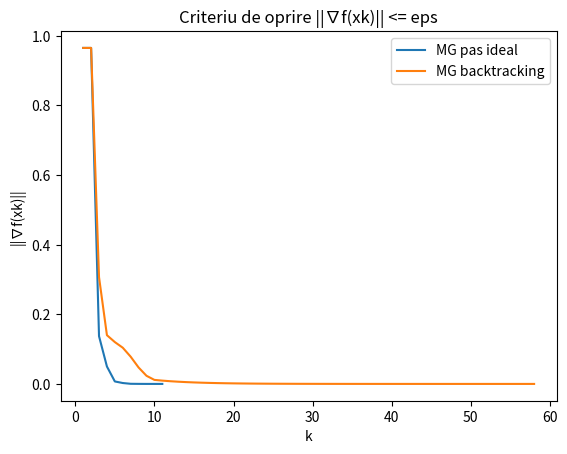
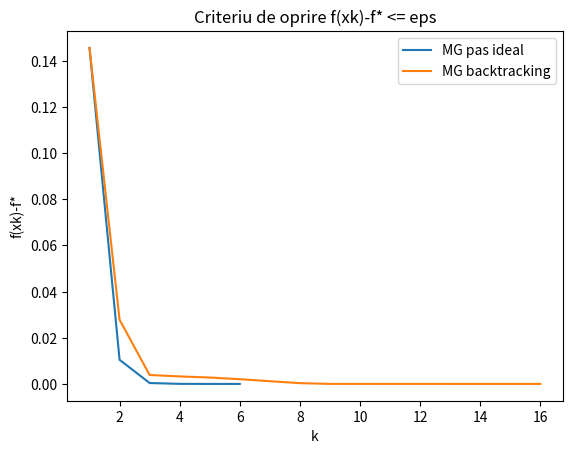

These figures' Python source, in order:
import numpy as np
from numpy import linalg as la
import matplotlib.pyplot as plt
from scipy import optimize

""" [redacted] """
"""
Initializam:
- n, dimensiunea
- a, parametrul functiei
- x0, punctul de pornire pentru metoda gradient
- eps, eroarea
"""
n = 2
a = np.random.rand(n)
print('Punctul de start x0')
x0 = np.random.rand(n)
print(x0)
eps = 10e-7


""" Definim functia f """
def f(x):
    return 1/2 * (a.T @ x)**2 + 1/2 * x.T @ x

""" 
Se observa ca minimul functiei f se atinge in 0
Functia e convexa cu a@a.t@x pozitiv definita. La optim a@a.t@x este 0
Deci f* va avea valoarea 0
"""
f_min = 0

""" Definim criteriile de oprire: norma si valoare absoluta """
def crit_stop_norm(grad):
    return la.norm(grad)

def crit_stop_err_absoluta(x):
    return f(x) - f_min


""" MG cu pas ideal """
def MG_pas_ideal(x0, crit_stop):
    """
    Metoda ce calculeaza MG cu pas ideal, criteriu de oprire alegandu-se prin parametru
    :param x0: punctul de start pentru MG
           crit_stop: ia valorile 'eroare_absoluta' sau 'norma', definind criteriul de stop
    :return: x, solutia gasita de metoda gradient, nr de pasi, un array cu pasii facuti si valorile
    la fiecare pas ale criteriului de stop
    """

    """ Calculam primul gradient si criteriul de stop """
    grad0 = (a@a.T + np.identity(n))@x0
    if crit_stop == 'eroare_absoluta':
        criteriu_stop = crit_stop_err_absoluta(x0)
    elif crit_stop == 'norma':
        criteriu_stop = crit_stop_norm(grad0)
    else:
        raise ValueError("Metoda aleasa nu e buna. Exista un typo")

    x = x0
    k_ideal = 1
    all_crit_stop = [criteriu_stop]
    all_k = [k_ideal]
    while (criteriu_stop > eps):
        """ Calculam noile valori ale gradientului si criteriului de oprire """
        Q = a @ a.T + np.identity(n)
        grad = Q @ x

        """ Actualizam alpha conform metodei cu pas ideal """
        alpha = (la.norm(grad) ** 2) / (grad.T @ Q @ grad)

        """ Actualizam x """
        x = x - alpha * grad

        k_ideal = k_ideal + 1
        if crit_stop == 'eroare_absoluta':
            criteriu_stop = crit_stop_err_absoluta(x)
        elif crit_stop == 'norma':
            criteriu_stop = crit_stop_norm(grad)
        else:
            raise ValueError("Metoda aleasa nu e buna. Exista un typo")

        all_crit_stop.append(criteriu_stop)
        all_k.append(k_ideal)

    return x, k_ideal, all_k, all_crit_stop


print('\n\nMetoda gradient cu pas ideal folosind norma drept criteriu de oprire')
x_ideal_norm, pasi_ideal_norm, k_ideal_norm, crt_ideal_norm = MG_pas_ideal(x0, 'norma')
print('Solutia gasita:')
print(x_ideal_norm)
print('Valoarea functiei in solutia gasita:')
print(f(x_ideal_norm))
print('Numarul de pasi:')
print(pasi_ideal_norm)

print('\n\nMetoda gradient cu pas ideal folosind eroarea absoluta drept criteriu de oprire')
x_ideal_err_abs, pasi_ideal_err_abs, k_ideal_err_abs, crt_ideal_err_abs = MG_pas_ideal(x0, 'eroare_absoluta')
print('Solutia gasita:')
print(x_ideal_err_abs)
print('Valoarea functiei in solutia gasita:')
print(f(x_ideal_err_abs))
print('Numarul de pasi:')
print(pasi_ideal_err_abs)




""" MG cu pas ales prin backtracking """
def MG_backtracking(x0, crit_stop):
    """
    Metoda ce calculeaza MG cu pas ales prin backtracking, criteriu de oprire alegandu-se prin parametru
    :param x0: punctul de start pentru MG
           crit_stop: ia valorile 'eroare_absoluta' sau 'norma', definind criteriul de stop
    :return: x, solutia gasita de metoda gradient, nr de pasi, un array cu pasii facuti si valorile
    la fiecare pas ale criteriului de stop
    """
    grad0 = (a@a.T + np.identity(n))@x0
    if crit_stop == 'eroare_absoluta':
        criteriu_stop = crit_stop_err_absoluta(x0)
    elif crit_stop == 'norma':
        criteriu_stop = crit_stop_norm(grad0)
    else:
        raise ValueError("Metoda aleasa nu e buna. Exista un typo")

    x = x0
    k_bkt = 1
    c = 0.5
    r = 0.5
    all_crit_stop = [criteriu_stop]
    all_k = [k_bkt]

    while (criteriu_stop > eps):
        grad = (a@a.T + np.identity(n))@x
        """ Setam alpha initial """
        alpha = 1
        """ Micsoram alpha pana respecta inegalitatea """
        while f(x - alpha * grad) > (f(x) - c * alpha * (la.norm(grad)**2)):
            alpha = r * alpha

        x = x - alpha * grad

        k_bkt = k_bkt + 1
        if crit_stop == 'eroare_absoluta':
            criteriu_stop = crit_stop_err_absoluta(x)
        elif crit_stop == 'norma':
            criteriu_stop = crit_stop_norm(grad)
        else:
            raise ValueError("Metoda aleasa nu e buna. Exista un typo")

        all_crit_stop.append(criteriu_stop)
        all_k.append(k_bkt)

    return x, k_bkt, all_k, all_crit_stop

print('\n\nMetoda gradient folosind backtracking cu norma drept criteriu de oprire')
x_bkt_norm, pasi_bkt_norm, k_bkt_norm, crt_bkt_norm = MG_backtracking(x0, 'norma')
print('Solutia gasita:')
print(x_bkt_norm)
print('Valoarea functiei in solutia gasita:')
print(f(x_bkt_norm))
print('Numarul de pasi:')
print(pasi_bkt_norm)

print('\n\nMetoda gradient folosind backtracking cu eroarea absoluta drept criteriu de oprire')
x_bkt_err_abs, pasi_bkt_err_abs, k_bkt_err_abs, crt_bkt_err_abs = MG_backtracking(x0, 'eroare_absoluta')
print('Solutia gasita:')
print(x_bkt_err_abs)
print('Valoarea functiei in solutia gasita:')
print(f(x_bkt_err_abs))
print('Numarul de pasi:')
print(pasi_bkt_err_abs)

""" Afisarea graficelor """

""" Criteriul de oprire: norma """
plt.figure(0)
plt.plot(k_ideal_norm, crt_ideal_norm)
plt.plot(k_bkt_norm, crt_bkt_norm)
plt.title('Criteriu de oprire ||\u2207f(xk)|| <= eps')
plt.xlabel('k')
plt.ylabel('||\u2207f(xk)||')
plt.legend(['MG pas ideal', 'MG backtracking'])
plt.show()

""" Criteriul de oprire: eroare absoluta """
plt.figure(1)
plt.plot(k_ideal_err_abs, crt_ideal_err_abs)
plt.plot(k_bkt_err_abs, crt_bkt_err_abs)
plt.title('Criteriu de oprire f(xk)-f* <= eps')
plt.xlabel('k')
plt.ylabel('f(xk)-f*')
plt.legend(['MG pas ideal', 'MG backtracking'])
plt.show()